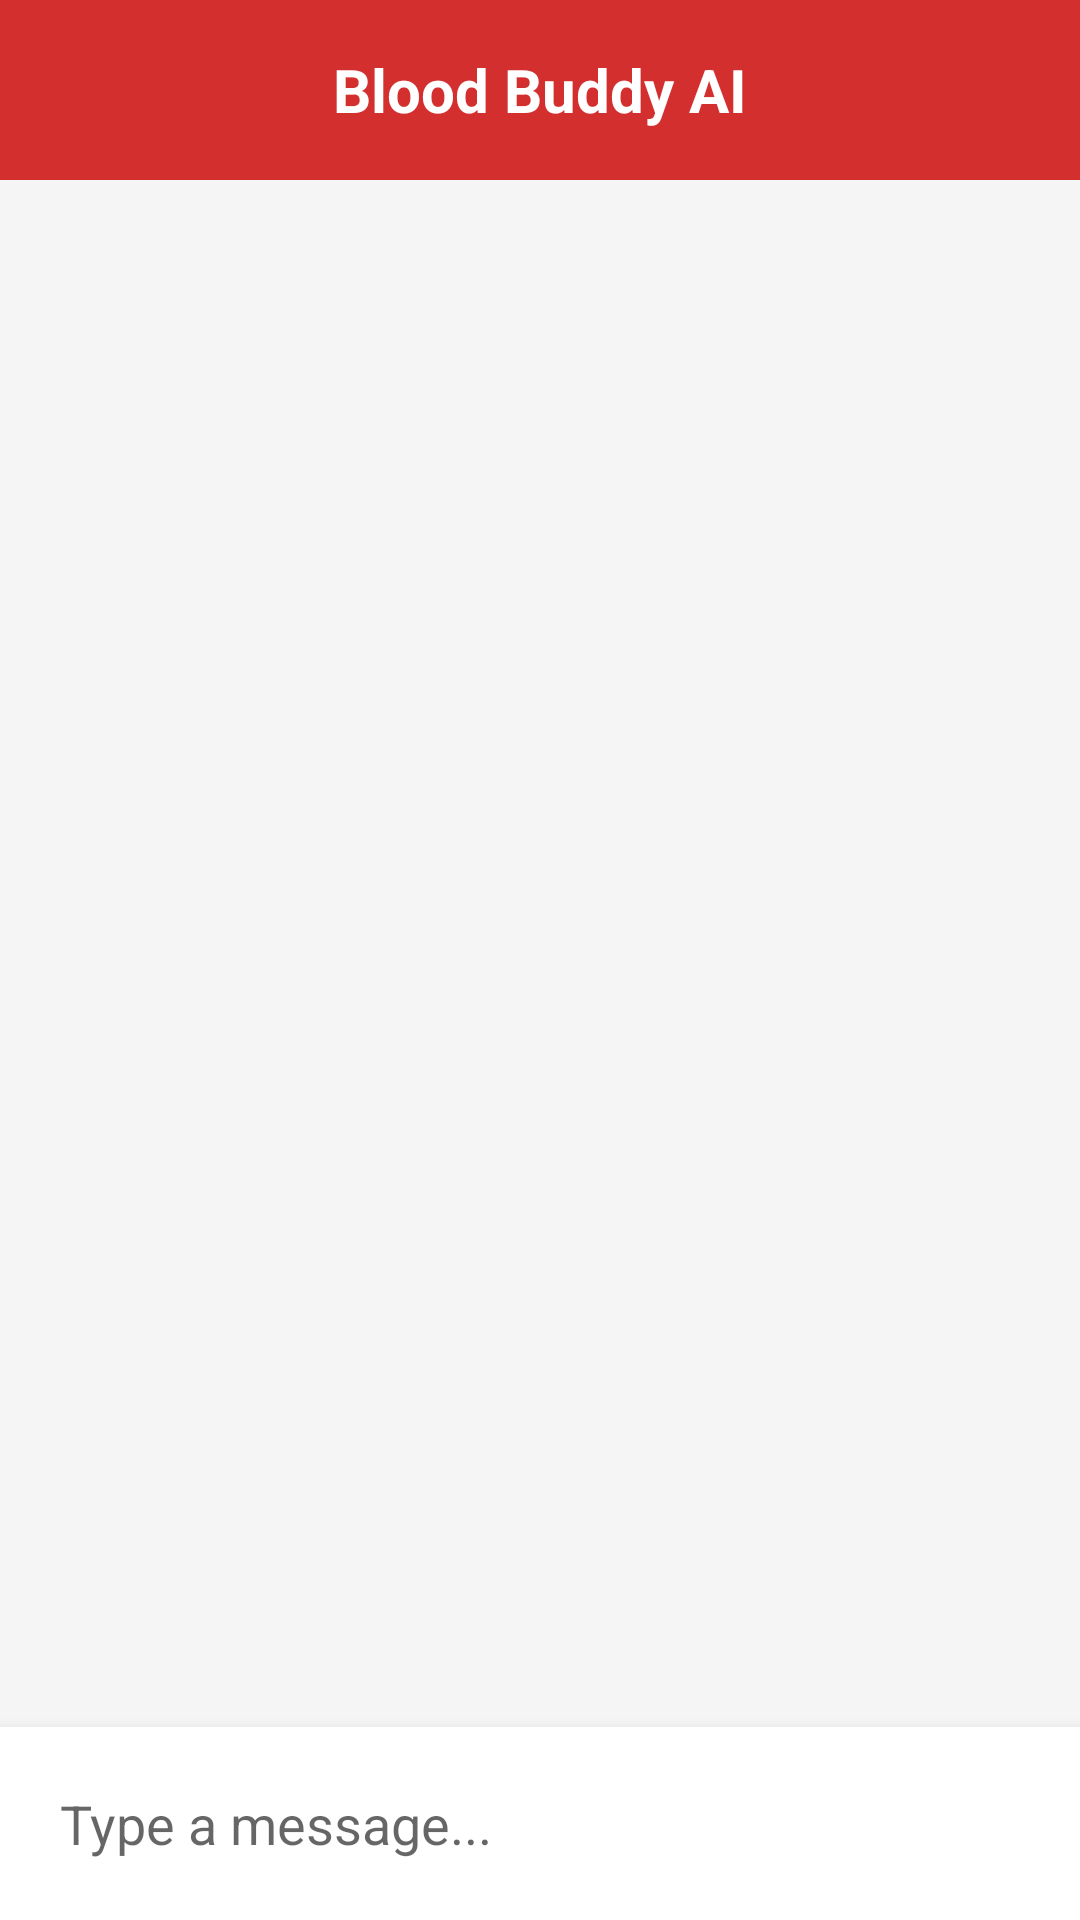

The Android layout XML behind this screen, and the referenced resources:
<!-- AndroidManifest.xml: application theme Theme.MyApplication -->
<!-- res/layout/activity_chat_ai.xml -->
<?xml version="1.0" encoding="utf-8"?>
<RelativeLayout xmlns:android="http://schemas.android.com/apk/res/android"
    xmlns:app="http://schemas.android.com/apk/res-auto"
    xmlns:tools="http://schemas.android.com/tools"
    android:layout_width="match_parent"
    android:layout_height="match_parent"
    android:background="#F5F5F5"
    tools:context=".ChatAiActivity">

    
    <RelativeLayout
        android:id="@+id/header"
        android:layout_width="match_parent"
        android:layout_height="60dp"
        android:background="#D32F2F"
        android:padding="8dp">

        <ImageButton
            android:id="@+id/btn_back"
            android:layout_width="48dp"
            android:layout_height="48dp"
            android:layout_centerVertical="true"
            android:background="?attr/selectableItemBackgroundBorderless"
            android:contentDescription="Back"
            android:src="@drawable/baseline_arrow_back_24"
            app:tint="@android:color/white" />

        <TextView
            android:layout_width="wrap_content"
            android:layout_height="wrap_content"
            android:layout_centerInParent="true"
            android:text="Blood Buddy AI"
            android:textColor="@android:color/white"
            android:textSize="20sp"
            android:textStyle="bold" />
    </RelativeLayout>

    
    <androidx.recyclerview.widget.RecyclerView
        android:id="@+id/chat_recycler_view"
        android:layout_width="match_parent"
        android:layout_height="match_parent"
        android:layout_above="@+id/input_area"
        android:layout_below="@id/header"
        android:clipToPadding="false"
        android:padding="8dp" />

    
    <ProgressBar
        android:id="@+id/progress_bar"
        android:layout_width="wrap_content"
        android:layout_height="wrap_content"
        android:layout_centerInParent="true"
        android:visibility="gone" />

    
    <LinearLayout
        android:id="@+id/input_area"
        android:layout_width="match_parent"
        android:layout_height="wrap_content"
        android:layout_alignParentBottom="true"
        android:background="@android:color/white"
        android:elevation="8dp"
        android:orientation="horizontal"
        android:padding="8dp">

        <EditText
            android:id="@+id/et_message"
            android:layout_width="0dp"
            android:layout_height="wrap_content"
            android:layout_weight="1"
            android:background="@android:color/transparent"
            android:hint="Type a message..."
            android:inputType="textLongMessage"
            android:maxLines="4"
            android:minHeight="48dp"
            android:padding="12dp"
            android:importantForAutofill="no" />

        <ImageButton
            android:id="@+id/btn_send"
            android:layout_width="48dp"
            android:layout_height="48dp"
            android:layout_gravity="bottom"
            android:background="?attr/selectableItemBackgroundBorderless"
            android:contentDescription="Send"
            android:src="@drawable/baseline_navigation_24"
            app:tint="#D32F2F" />
    </LinearLayout>

</RelativeLayout>
<!-- resources referenced by this layout -->
<resources>
  <style name="Theme.MyApplication" parent="Theme.MaterialComponents.Light.NoActionBar">
          
          <item name="colorPrimary">#C62828</item>
          <item name="colorPrimaryVariant">#8E0000</item>
          <item name="colorOnPrimary">@color/white</item>
  
          
          <item name="colorSecondary">#C62828</item>
          <item name="colorSecondaryVariant">#8E0000</item>
          <item name="colorOnSecondary">@color/white</item>
  
          
          <item name="android:statusBarColor">#C62828</item>
  
          
          <item name="android:spinnerDropDownItemStyle">@style/CustomSpinnerDropDownItemStyle</item>
          <item name="android:spinnerItemStyle">@style/CustomSpinnerItemStyle</item>
      </style>
  <color name="white">#FFFFFFFF</color>
  <style name="CustomSpinnerDropDownItemStyle" parent="Widget.AppCompat.DropDownItem.Spinner">
          <item name="android:background">#FFFFFF</item>
          <item name="android:textColor">#212121</item>
          <item name="android:padding">12dp</item>
      </style>
  <style name="CustomSpinnerItemStyle" parent="Widget.AppCompat.TextView.SpinnerItem">
          <item name="android:textColor">#212121</item>
          <item name="android:padding">12dp</item>
      </style>
</resources>
